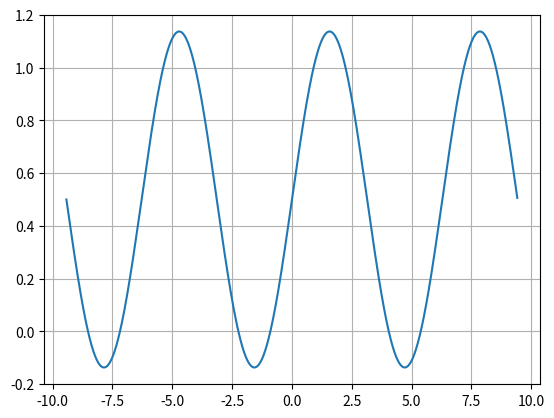

Python code for this plot:

import matplotlib.animation as animation
import numpy as np
import matplotlib.pyplot as plt
import math

xlist = np.arange(-3*np.pi, 3*np.pi, 0.01)

def ffs(x, n):
    a_0 = 1/2
    val = a_0
    if n==0:
        return val
    for i in range(1, n+1):
        an = math.sin( i*np.pi) / (i*np.pi)
        bn = (1-math.cos(i*np.pi)) / (i*np.pi)
        val += an* math.cos(i*x) + bn*math.sin(i*x)
    return val

n = 1
ylist = [ffs(x, n) for x in xlist]
fig, ax = plt.subplots()
line, = ax.plot( xlist, ylist)
plt.grid(True)

def animate(i):
    n = i
    ax.set_title('n={}'.format(n))
    ylist = [ffs(x, n) for x in xlist]
    line.set_ydata( ylist)
    return line,

# 50ms 단위로 갱신하는 animate 함수 호출. 파라미터는 1~50까지 차례로 준다. 종료시 반복하지 않음.
ani = animation.FuncAnimation(fig, animate, np.arange(1, 51), interval=50, blit=False, repeat=False)
plt.show()
